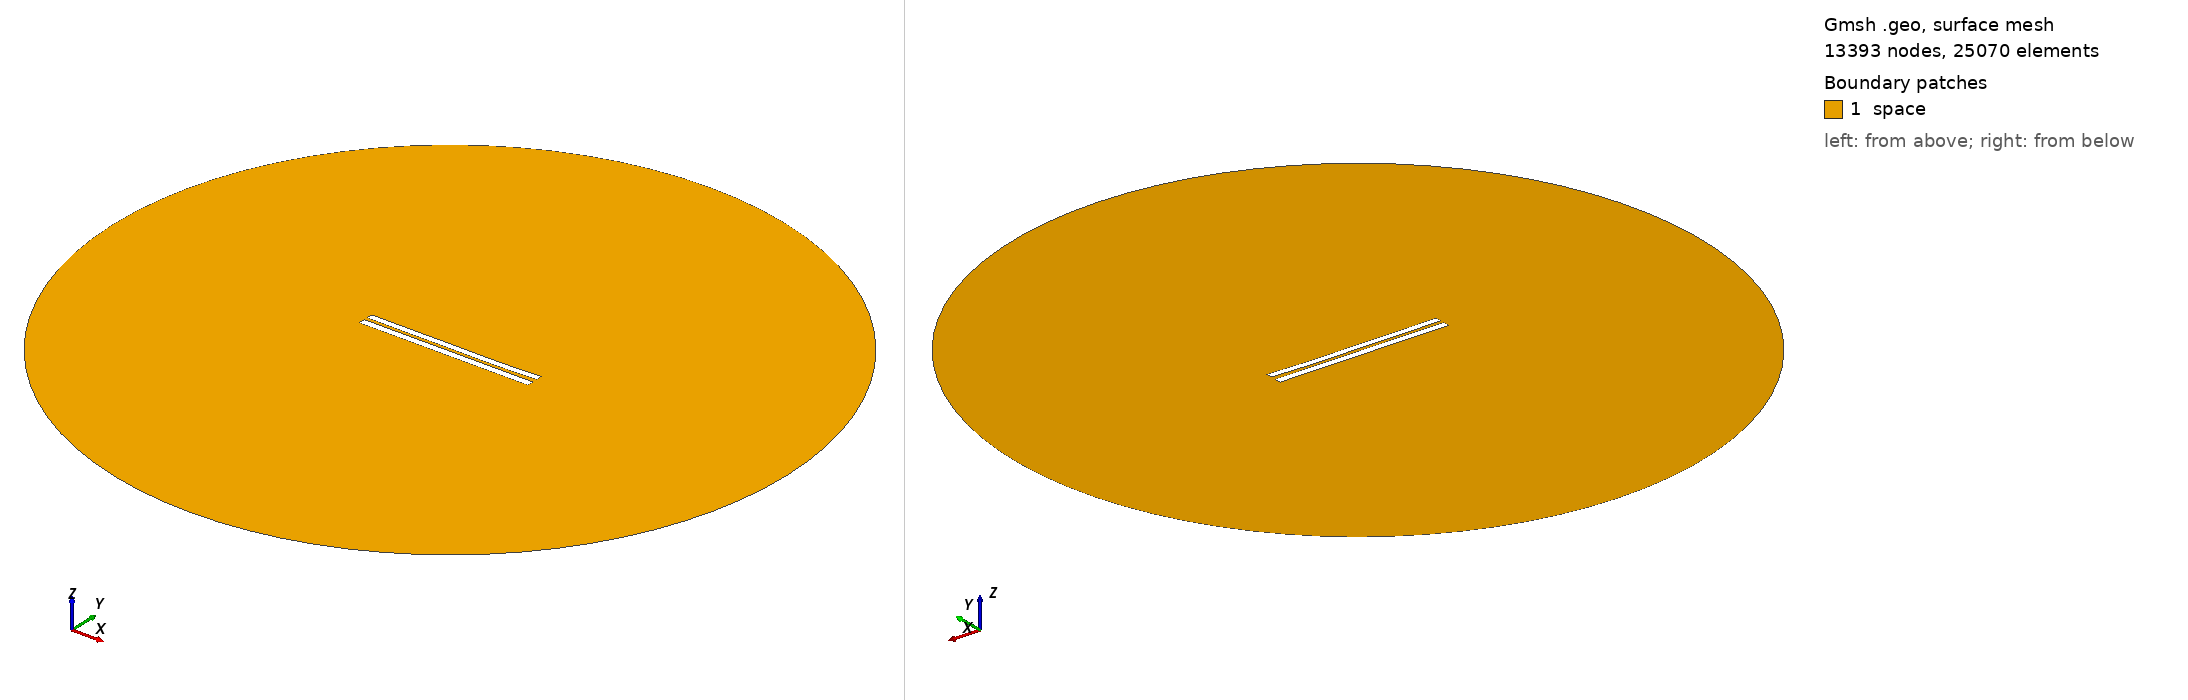

Gmsh geometry script, surface-meshed: 13393 nodes, 25070 surface elements. Boundary patches (legend numbers): 1 space. Left view from above one corner, right view from below the opposite corner. Legend entries are the model's physical surfaces. The drawing asked Gmsh for element sizes between 1% and 20% of the model's largest extent; the script's own settings can give other sizes.

=== 4767.geo (drawn) ===
//---------------------------------------
// Geometry kernel
//---------------------------------------

SetFactory("OpenCASCADE");



//---------------------------------------
// Parameters of the geometry
//---------------------------------------

// Overetch of the upper plate
overetch = 0.125;

// Distance between the plates
distance = 2.0;

// Discretization over the x axis (for the deformation)
nx = 50; 

// Length of the plate
L = 100 - overetch; 

// Number of modes
n = 4; 

// 1st mode coefficient
coeff(1) = 0.07499999999999998;
beta(1) = 0.596864 * 3.1415926535 / L;

// 2nd mode coefficient
coeff(2) = -0.15;
beta(2) = 1.49418 * 3.1415926535 / L;

// 3rd mode coefficient
coeff(3) = 0.07499999999999998;
beta(3) = 2.50025 * 3.1415926535 / L;

// 4th mode coefficient
coeff(4) = -0.075;
beta(4) = 3.49999 * 3.1415926535 / L;



//---------------------------------------
// Upper plate (deformed rectangle)
//---------------------------------------

// Coordiantes of the upper plate
xmin = -50;
xmax = 50 - overetch;

// Height of the upper plate
yheight = 4 - 2 * overetch;

// Indexes of the points
UpperID[] = {};
LowerID[] = {};
LeftID[] = {};
RightID[] = {};

// Point index
p = 1;

// Horizontal edges
For i In {1:nx}
    x = xmin + (i-1)*(xmax - xmin)/(nx-1);

    y_bottom = distance / 2 + overetch;
    For j In {1:n}
        C = (Cosh(beta(j)*L) + Cos(beta(j)*L)) / (Sinh(beta(j)*L) + Sin(beta(j)*L));
        y_bottom  = y_bottom + coeff(j) * (Cosh(beta(j)*(x+50)) - Cos(beta(j)*(x+50)) - C * (Sinh(beta(j)*(x+50)) - Sin(beta(j)*(x+50))));
    EndFor

    y_top = y_bottom + yheight;

    Point(p) = {x, y_top, 0, 1.0};
    UpperID[i] = p;
    p = p + 1;

    Point(p) = {x, y_bottom, 0, 1.0};
    LowerID[i] = p;
    p = p + 1;
EndFor

// Create point lists
UpperPts[] = {}; LowerPts[] = {};
For i In {1:nx}
  UpperPts[] += {UpperID[i]};
  LowerPts[] += {LowerID[i]};
EndFor

// Build splines
Spline(1) = {UpperPts[]};
Spline(2) = {LowerPts[]};
Line(3) = {LowerPts[nx-1], UpperPts[nx-1]};
Line(4) = {LowerPts[0], UpperPts[0]};

// Build the plane surface
Curve Loop(1) = {2, 3, -1, -4};
Plane Surface(1) = {1};



//---------------------------------------
// Lower plate (rectangle)
//---------------------------------------

// Vertices
Point(1001) = {-50, -1, 0, 1.0};
Point(1002) = { 50, -1, 0, 1.0};
Point(1003) = { 50,  -5, 0, 1.0};
Point(1004) = {-50,  -5, 0, 1.0};

// Edges
Line(5) = {1001, 1002};
Line(6) = {1002, 1003};
Line(7) = {1003, 1004};
Line(8) = {1004, 1001};

// Plane surface
Line Loop(2) = {5, 6, 7, 8};
Plane Surface(2) = {2}; 



//---------------------------------------
// Outer (fictious) boundary
//---------------------------------------

// Points
Point(1005) = {0, 0, 0};       // Center
Point(1006) = {200, 0, 0};     // Start point
Point(1007) = {0, 200, 0};     // 90 degrees
Point(1008) = {-200, 0, 0};    // 180 degrees
Point(1009) = {0, -200, 0};    // 270 degrees

// Circle arcs (each needs start, center, end)
Circle(9) = {1006, 1005, 1007};
Circle(10) = {1007, 1005, 1008};
Circle(11) = {1008, 1005, 1009};
Circle(12) = {1009, 1005, 1006};

// Plane surface for the entire domain
Curve Loop(3) = {9, 10, 11, 12};
Surface(3) = {3};

// Subtract the plates from the whole domain to obtain the actual domain where we want to solve the equations
BooleanDifference{ Surface{3}; Delete; }{ Surface{1}; Surface{2}; Delete; }




//---------------------------------------
// Transfinite Lines/Curves
//---------------------------------------

// Set the number of points on the boundaries
r = 7;

// Plates
Transfinite Curve {1, 2} = 50*r Using Progression 1;
Transfinite Curve {3, 4} = 2*r Using Progression 1;
Transfinite Line {5, 7} = 50*r Using Progression 1;
Transfinite Line {6, 8} = 2*r Using Progression 1;

// Outer boundary
Transfinite Line {9, 10, 11, 12} = 20 Using Progression 1;



//---------------------------------------
// Physical groups
//---------------------------------------                

// Physical curves (boundaries)
Physical Line("force_segment", 10) = {2};
Physical Line("upper_plate", 11) = {1, 3, 4};
Physical Line("lower_plate", 12) = {5, 6, 7, 8};
Physical Line("boundary", 20) = {9, 10, 11, 12};

// Physical Surfaces
Physical Surface("space", 30) = {3};



//---------------------------------------
// 6. Generate the Mesh
//---------------------------------------

// 2D mesh generation
Mesh 2;
